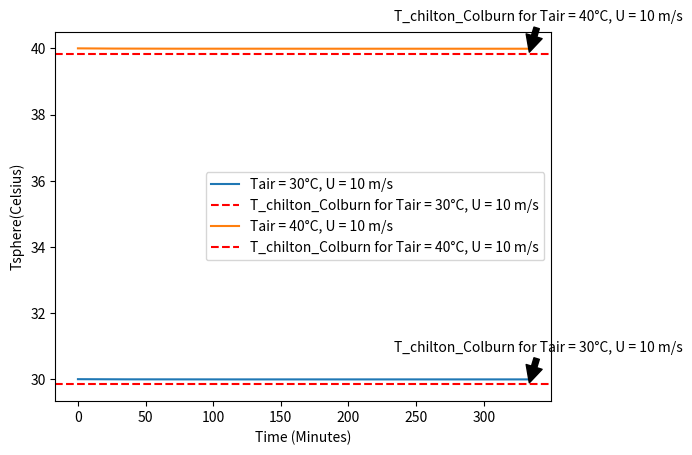

Python code for this plot:
#Importing Libraries
import math
import sys
import matplotlib.pyplot as plt


#Stable Variables
kinematic_viscosity = 1.5*10**-5 #m^2/s
air_density = 1.187 #kg/m^3
air_specific_heat = 1000 #J/kgK
Sphere_diameter = 0.1 #m
sphere_density = 1000 #kg/m^3
sphere_specific_heat = 4180 #J/kgK
air_thermal_diffusivity = 2.208 * 10**(-5) #m^2/s 
air_thermal_conductivity = 0.02588 #W/mK

#eyresi epifaneias sfairas 
epiphaneia_sphairas = 4 * 3.14 * (Sphere_diameter/2)**2 #m^2
#eyresi mazas sfairas 
ogkos_sfairas = (4/3) * 3.14 * (Sphere_diameter/2)**3 #m^3
maza_sfairas = sphere_density * ogkos_sfairas #kg
#evresi piknotitas nerou stin eleytheri roi 
piknotita_nerou_eleytheris_rois = 0 #kg/m^3 

T_initial_matrix = [30, 40]  # Freestream air temperatures in Celsius
air_speed = 10  # Freestream air velocity in m/s

for a in range(2):
    #changing variables
    Tair = T_initial_matrix[a] + 273  #Kelvin
    enthalpia_eksatmisis_nerou = 2400000 #J/kg
    Dwater = 2.505 * 10**(-5) #m^2/s
    gas_constant_water = 461.52  #J/ kg*K                                        


    def water_vapor_pressure(T): #Pascal
        return 0.0001*100000*math.exp(13.766) * math.exp(-5132/T)  #Pascal

    Reynolds = air_speed * (Sphere_diameter) / kinematic_viscosity #adiastatos            



    #################evresi sinteletwn sinagwgis mazas kai thermotitas##################

    Prandtl = kinematic_viscosity/ air_thermal_diffusivity #adiastatos  

    Nusselt = 0.664 * Reynolds**(0.5) * Prandtl**(1/3) #adiastatos

    Sintelestis_thermikis_sinagwgis = Nusselt * air_thermal_conductivity / Sphere_diameter #adiastatos

    Schmidt = kinematic_viscosity / Dwater #adiastatos

    Sherwood = 0.664 * Reynolds**(0.5) * Schmidt**(1/3) #adiastatos

    sintelestis_sinagwgis_mazas = Sherwood * Dwater / Sphere_diameter #adiastatos



    #######################################Defining the Loop###########################



    steps = 200000
    Total_Time = 20000 #sec
    dt = Total_Time/steps #sec
    Tsphere = Tair #Kelvin

    T_sphere_matrix = []


    #Sintelestis_thermikis_sinagwgis = 10.416880407727518


    for i in range(steps):


        #ypologismos pyknotitas nerou stin epifaneia tis sfairas
        piknotita_nerou_epifaneias = water_vapor_pressure(Tsphere)/(gas_constant_water * Tsphere) #kg/m^3

        dT = dt *( Sintelestis_thermikis_sinagwgis * epiphaneia_sphairas *(Tair - Tsphere) - sintelestis_sinagwgis_mazas * epiphaneia_sphairas * (piknotita_nerou_epifaneias - piknotita_nerou_eleytheris_rois) * enthalpia_eksatmisis_nerou ) / (maza_sfairas*sphere_specific_heat) #Kelvin

    
        Tsphere = Tsphere + dT
        T_sphere_matrix.append(Tsphere-273)
        

        
    Minutes_matrix = [i*dt/60 for i in range(steps)]
       
    plt.plot(Minutes_matrix, T_sphere_matrix, label=f'Tair = {T_initial_matrix[a]}°C, U = {air_speed} m/s')
    plt.xlabel('Time (Minutes)')
    plt.ylabel('Tsphere(Celsius)')


    #################Lisi me hrisi tis analogias Chilton and Colburn##################
    Tguess = 15 + 273 #Kelvin
    Moriako_varos_nerou = 18 #gr/mol
    Moriako_varos_aera = 29 #gr/mol 
    Lewis = air_thermal_diffusivity / Dwater #adiastatos
    for i in range(100):
        T_chilton_coldburn = Tair - enthalpia_eksatmisis_nerou* Moriako_varos_nerou * (water_vapor_pressure(Tguess) - 0) /( (air_specific_heat * Lewis**(2/3) * Moriako_varos_aera * 101325  )) #Kelvin
        Tguess = Tguess - (Tguess - T_chilton_coldburn) / 2
        if abs(Tguess - T_chilton_coldburn) < 0.00001:
            print(f"T_chilton_coldburn = {T_chilton_coldburn - 273.15:.2f}°C for Tair = {T_initial_matrix[a]}°C, U = {air_speed} m/s")
            break

    # Add horizontal line at temperature = T_chilton_coldburn
    plt.axhline(y=T_chilton_coldburn - 273.15, color='red', linestyle='--', label=f'T_chilton_Colburn for Tair = {T_initial_matrix[a]}°C, U = {air_speed} m/s')

    # Annotate the horizontal line
    plt.annotate(f'T_chilton_Colburn for Tair = {T_initial_matrix[a]}°C, U = {air_speed} m/s', xy=(Minutes_matrix[-1], T_chilton_coldburn - 273.15), xytext=(Minutes_matrix[-1] - 100, T_chilton_coldburn - 273.15 + 1),
                 arrowprops=dict(facecolor='black', shrink=0.05))

# Add legend
plt.legend()

plt.show()  


for i in range(steps):
    if T_sphere_matrix[i] < 1.001*T_sphere_matrix[steps-1]:
        print(f"stability time at t = {i*dt/60:.2f} minutes for Tair = {T_initial_matrix[a]}°C, U = {air_speed} m/s")
        print(f'stable tempearture = {T_sphere_matrix[steps-1]:.2f}°C for Tair = {T_initial_matrix[a]}°C, U = {air_speed} m/s')
        break
#print(ogkos_sfairas)
